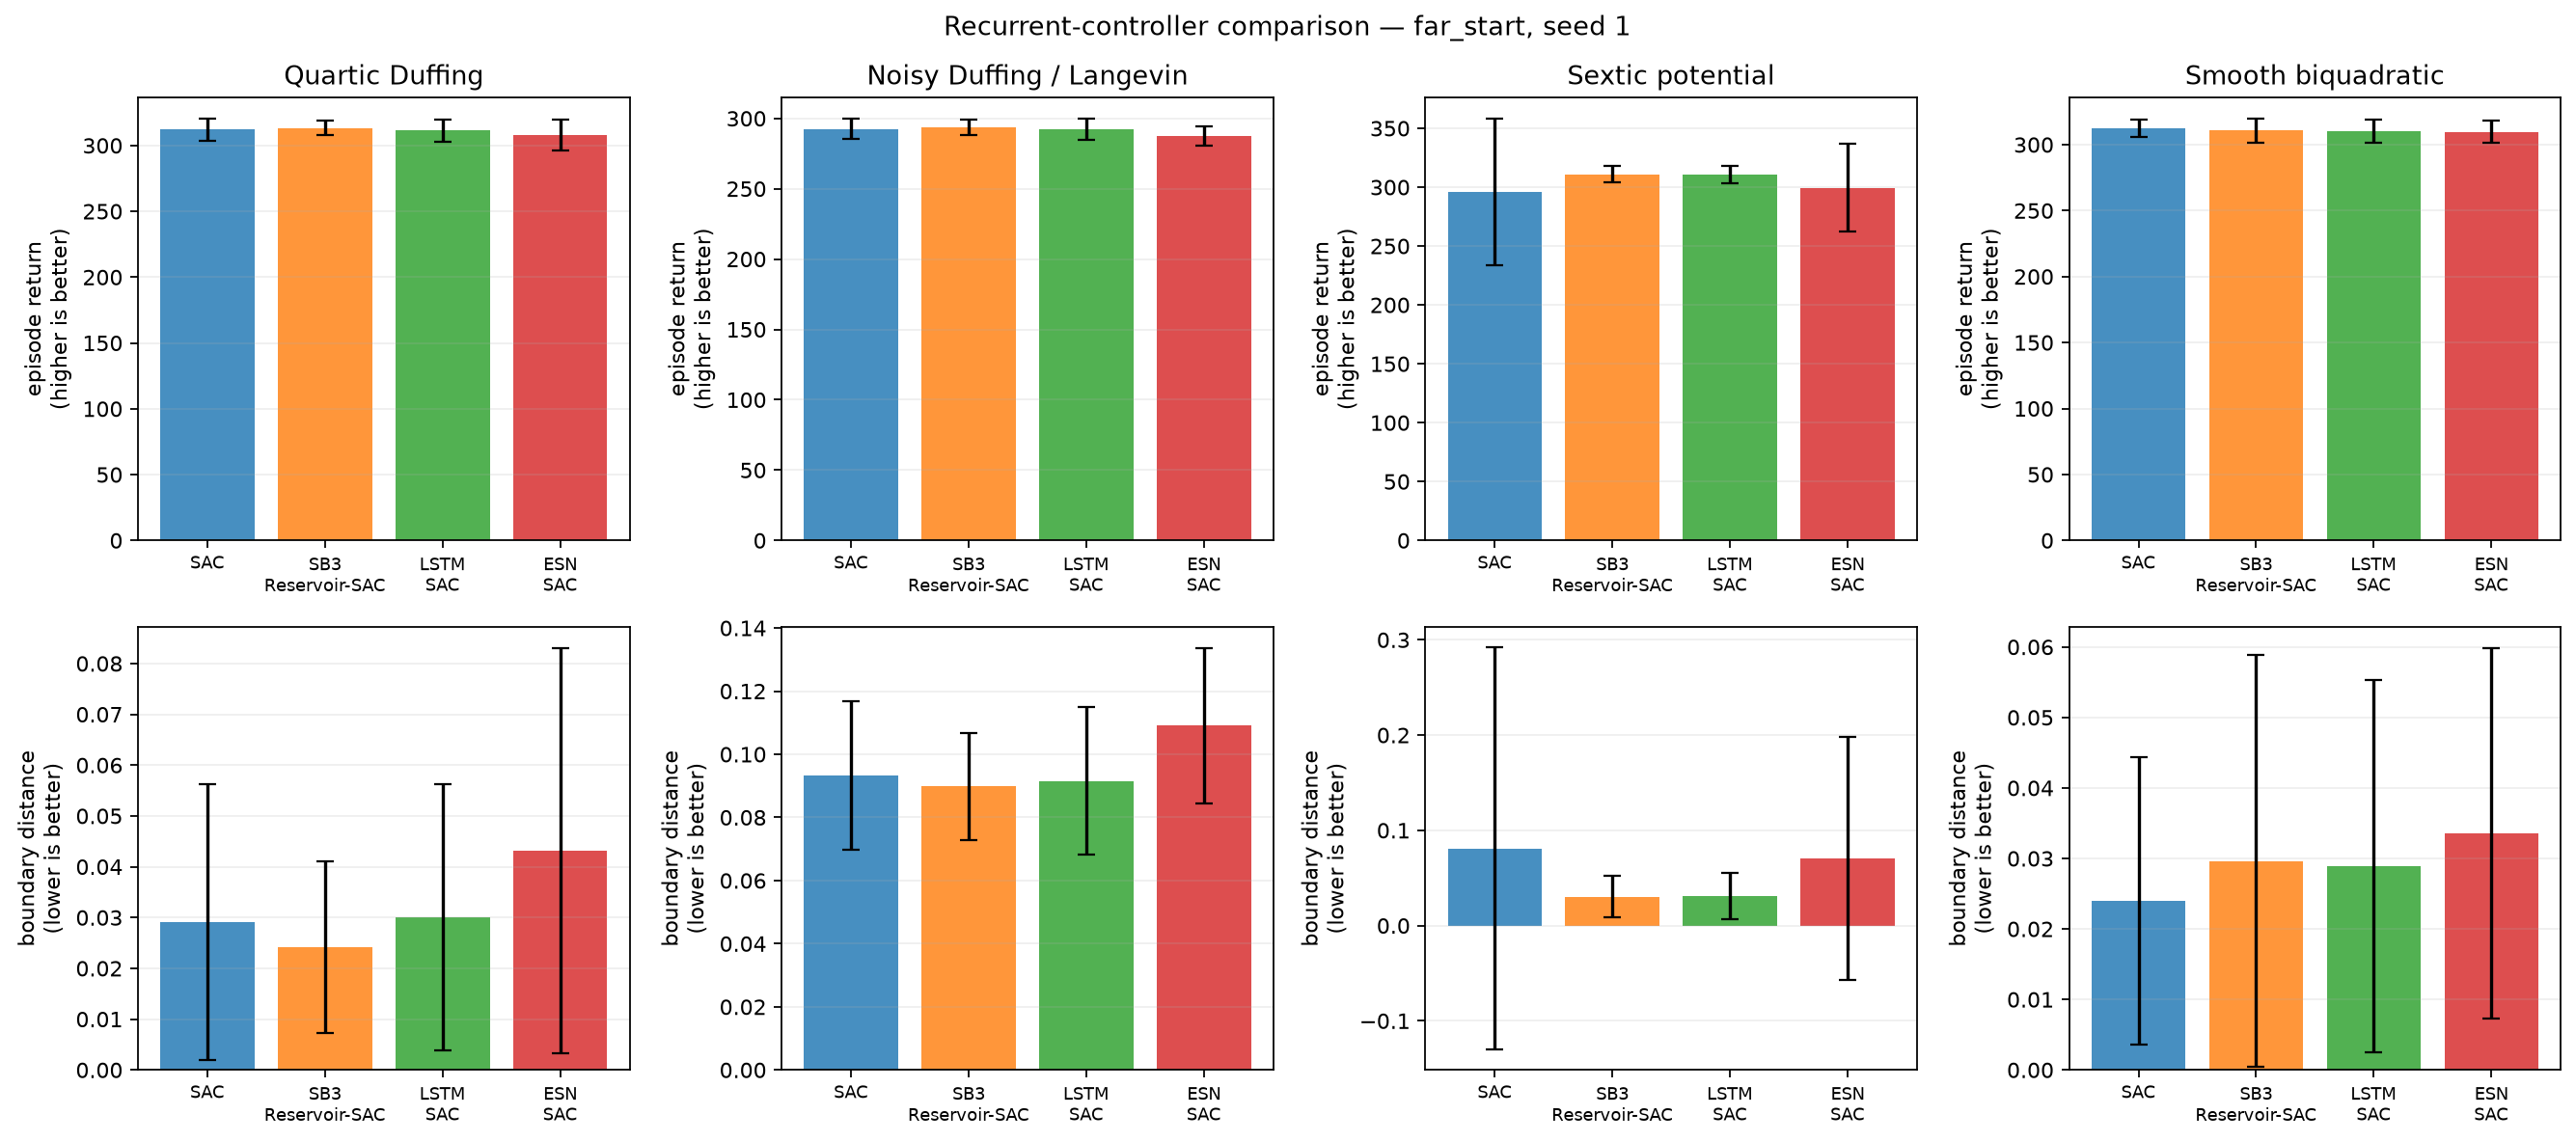

Values plotted in this chart, from the file beside it:
condition, training_seed, system, model, episode, evaluation_seed, trainable_parameters, trainable_actor_parameters, fixed_encoder_parameters, return, mean_boundary_score, survived_steps
far_start, 1, duffing, SAC, 0, 2000100, 339464, 68100, 0, 318, 0.01037, 300.0
far_start, 1, duffing, SAC, 1, 2000101, 339464, 68100, 0, 320, 0.008889, 300.0
far_start, 1, duffing, SAC, 2, 2000102, 339464, 68100, 0, 316.1, 0.01481, 300.0
far_start, 1, duffing, SAC, 3, 2000103, 339464, 68100, 0, 308.2, 0.04037, 300.0
far_start, 1, duffing, SAC, 4, 2000104, 339464, 68100, 0, 314.3, 0.02037, 300.0
far_start, 1, duffing, SAC, 5, 2000105, 339464, 68100, 0, 311.3, 0.02926, 300.0
far_start, 1, duffing, SAC, 6, 2000106, 339464, 68100, 0, 317.6, 0.01259, 300.0
far_start, 1, duffing, SAC, 7, 2000107, 339464, 68100, 0, 321.1, 0.0, 300.0
far_start, 1, duffing, SAC, 8, 2000108, 339464, 68100, 0, 296.7, 0.07667, 300.0
far_start, 1, duffing, SAC, 9, 2000109, 339464, 68100, 0, 311.8, 0.03667, 300.0
far_start, 1, duffing, SAC, 10, 2000110, 339464, 68100, 0, 312.6, 0.02704, 300.0
far_start, 1, duffing, SAC, 11, 2000111, 339464, 68100, 0, 304.2, 0.0537, 300.0
far_start, 1, duffing, SAC, 12, 2000112, 339464, 68100, 0, 321.2, 0.0, 300.0
far_start, 1, duffing, SAC, 13, 2000113, 339464, 68100, 0, 320.2, 0.002593, 300.0
far_start, 1, duffing, SAC, 14, 2000114, 339464, 68100, 0, 287.7, 0.1096, 300.0
far_start, 1, duffing, SAC, 15, 2000115, 339464, 68100, 0, 321, 0.0, 300.0
far_start, 1, duffing, SAC, 16, 2000116, 339464, 68100, 0, 305.4, 0.04889, 300.0
far_start, 1, duffing, SAC, 17, 2000117, 339464, 68100, 0, 313.7, 0.0237, 300.0
far_start, 1, duffing, SAC, 18, 2000118, 339464, 68100, 0, 313.6, 0.02296, 300.0
far_start, 1, duffing, SAC, 19, 2000119, 339464, 68100, 0, 307.2, 0.0437, 300.0
far_start, 1, duffing, SB3-Reservoir-SAC, 0, 2000100, 467464, 93700, 10500, 317.5, 0.01185, 300.0
far_start, 1, duffing, SB3-Reservoir-SAC, 1, 2000101, 467464, 93700, 10500, 308.5, 0.03778, 300.0
far_start, 1, duffing, SB3-Reservoir-SAC, 2, 2000102, 467464, 93700, 10500, 315.5, 0.01667, 300.0
far_start, 1, duffing, SB3-Reservoir-SAC, 3, 2000103, 467464, 93700, 10500, 307.8, 0.04185, 300.0
far_start, 1, duffing, SB3-Reservoir-SAC, 4, 2000104, 467464, 93700, 10500, 313.9, 0.02111, 300.0
far_start, 1, duffing, SB3-Reservoir-SAC, 5, 2000105, 467464, 93700, 10500, 315.2, 0.01519, 300.0
far_start, 1, duffing, SB3-Reservoir-SAC, 6, 2000106, 467464, 93700, 10500, 317.3, 0.01296, 300.0
far_start, 1, duffing, SB3-Reservoir-SAC, 7, 2000107, 467464, 93700, 10500, 320.4, 0.002222, 300.0
far_start, 1, duffing, SB3-Reservoir-SAC, 8, 2000108, 467464, 93700, 10500, 305.2, 0.04963, 300.0
far_start, 1, duffing, SB3-Reservoir-SAC, 9, 2000109, 467464, 93700, 10500, 312.1, 0.03889, 300.0
far_start, 1, duffing, SB3-Reservoir-SAC, 10, 2000110, 467464, 93700, 10500, 312.4, 0.02778, 300.0
far_start, 1, duffing, SB3-Reservoir-SAC, 11, 2000111, 467464, 93700, 10500, 305.7, 0.04704, 300.0
far_start, 1, duffing, SB3-Reservoir-SAC, 12, 2000112, 467464, 93700, 10500, 320.8, 0.0007407, 300.0
far_start, 1, duffing, SB3-Reservoir-SAC, 13, 2000113, 467464, 93700, 10500, 320.6, 0.0007407, 300.0
far_start, 1, duffing, SB3-Reservoir-SAC, 14, 2000114, 467464, 93700, 10500, 312.8, 0.02519, 300.0
far_start, 1, duffing, SB3-Reservoir-SAC, 15, 2000115, 467464, 93700, 10500, 320.8, 0.0003704, 300.0
far_start, 1, duffing, SB3-Reservoir-SAC, 16, 2000116, 467464, 93700, 10500, 305.6, 0.04815, 300.0
far_start, 1, duffing, SB3-Reservoir-SAC, 17, 2000117, 467464, 93700, 10500, 313.2, 0.02519, 300.0
far_start, 1, duffing, SB3-Reservoir-SAC, 18, 2000118, 467464, 93700, 10500, 316.3, 0.01333, 300.0
far_start, 1, duffing, SB3-Reservoir-SAC, 19, 2000119, 467464, 93700, 10500, 305.8, 0.04778, 300.0
far_start, 1, duffing, LSTM-SAC, 0, 2000100, 201831, 56356, 0, 317.8, 0.01, 300.0
far_start, 1, duffing, LSTM-SAC, 1, 2000101, 201831, 56356, 0, 309.4, 0.03519, 300.0
far_start, 1, duffing, LSTM-SAC, 2, 2000102, 201831, 56356, 0, 315.8, 0.01519, 300.0
far_start, 1, duffing, LSTM-SAC, 3, 2000103, 201831, 56356, 0, 308, 0.04037, 300.0
far_start, 1, duffing, LSTM-SAC, 4, 2000104, 201831, 56356, 0, 314.1, 0.02037, 300.0
far_start, 1, duffing, LSTM-SAC, 5, 2000105, 201831, 56356, 0, 313.3, 0.02296, 300.0
far_start, 1, duffing, LSTM-SAC, 6, 2000106, 201831, 56356, 0, 317.6, 0.01185, 300.0
far_start, 1, duffing, LSTM-SAC, 7, 2000107, 201831, 56356, 0, 320.6, 0.0007407, 300.0
far_start, 1, duffing, LSTM-SAC, 8, 2000108, 201831, 56356, 0, 286.9, 0.1063, 300.0
far_start, 1, duffing, LSTM-SAC, 9, 2000109, 201831, 56356, 0, 307.4, 0.04296, 300.0
far_start, 1, duffing, LSTM-SAC, 10, 2000110, 201831, 56356, 0, 312, 0.02815, 300.0
far_start, 1, duffing, LSTM-SAC, 11, 2000111, 201831, 56356, 0, 304.1, 0.05333, 300.0
far_start, 1, duffing, LSTM-SAC, 12, 2000112, 201831, 56356, 0, 320.9, 0.0003704, 300.0
far_start, 1, duffing, LSTM-SAC, 13, 2000113, 201831, 56356, 0, 320.3, 0.001852, 300.0
far_start, 1, duffing, LSTM-SAC, 14, 2000114, 201831, 56356, 0, 297.8, 0.0737, 300.0
far_start, 1, duffing, LSTM-SAC, 15, 2000115, 201831, 56356, 0, 320.7, 0.0007407, 300.0
far_start, 1, duffing, LSTM-SAC, 16, 2000116, 201831, 56356, 0, 305.7, 0.04778, 300.0
far_start, 1, duffing, LSTM-SAC, 17, 2000117, 201831, 56356, 0, 313.3, 0.02444, 300.0
far_start, 1, duffing, LSTM-SAC, 18, 2000118, 201831, 56356, 0, 314.1, 0.02074, 300.0
far_start, 1, duffing, LSTM-SAC, 19, 2000119, 201831, 56356, 0, 306.8, 0.04444, 300.0
... 260 more rows
